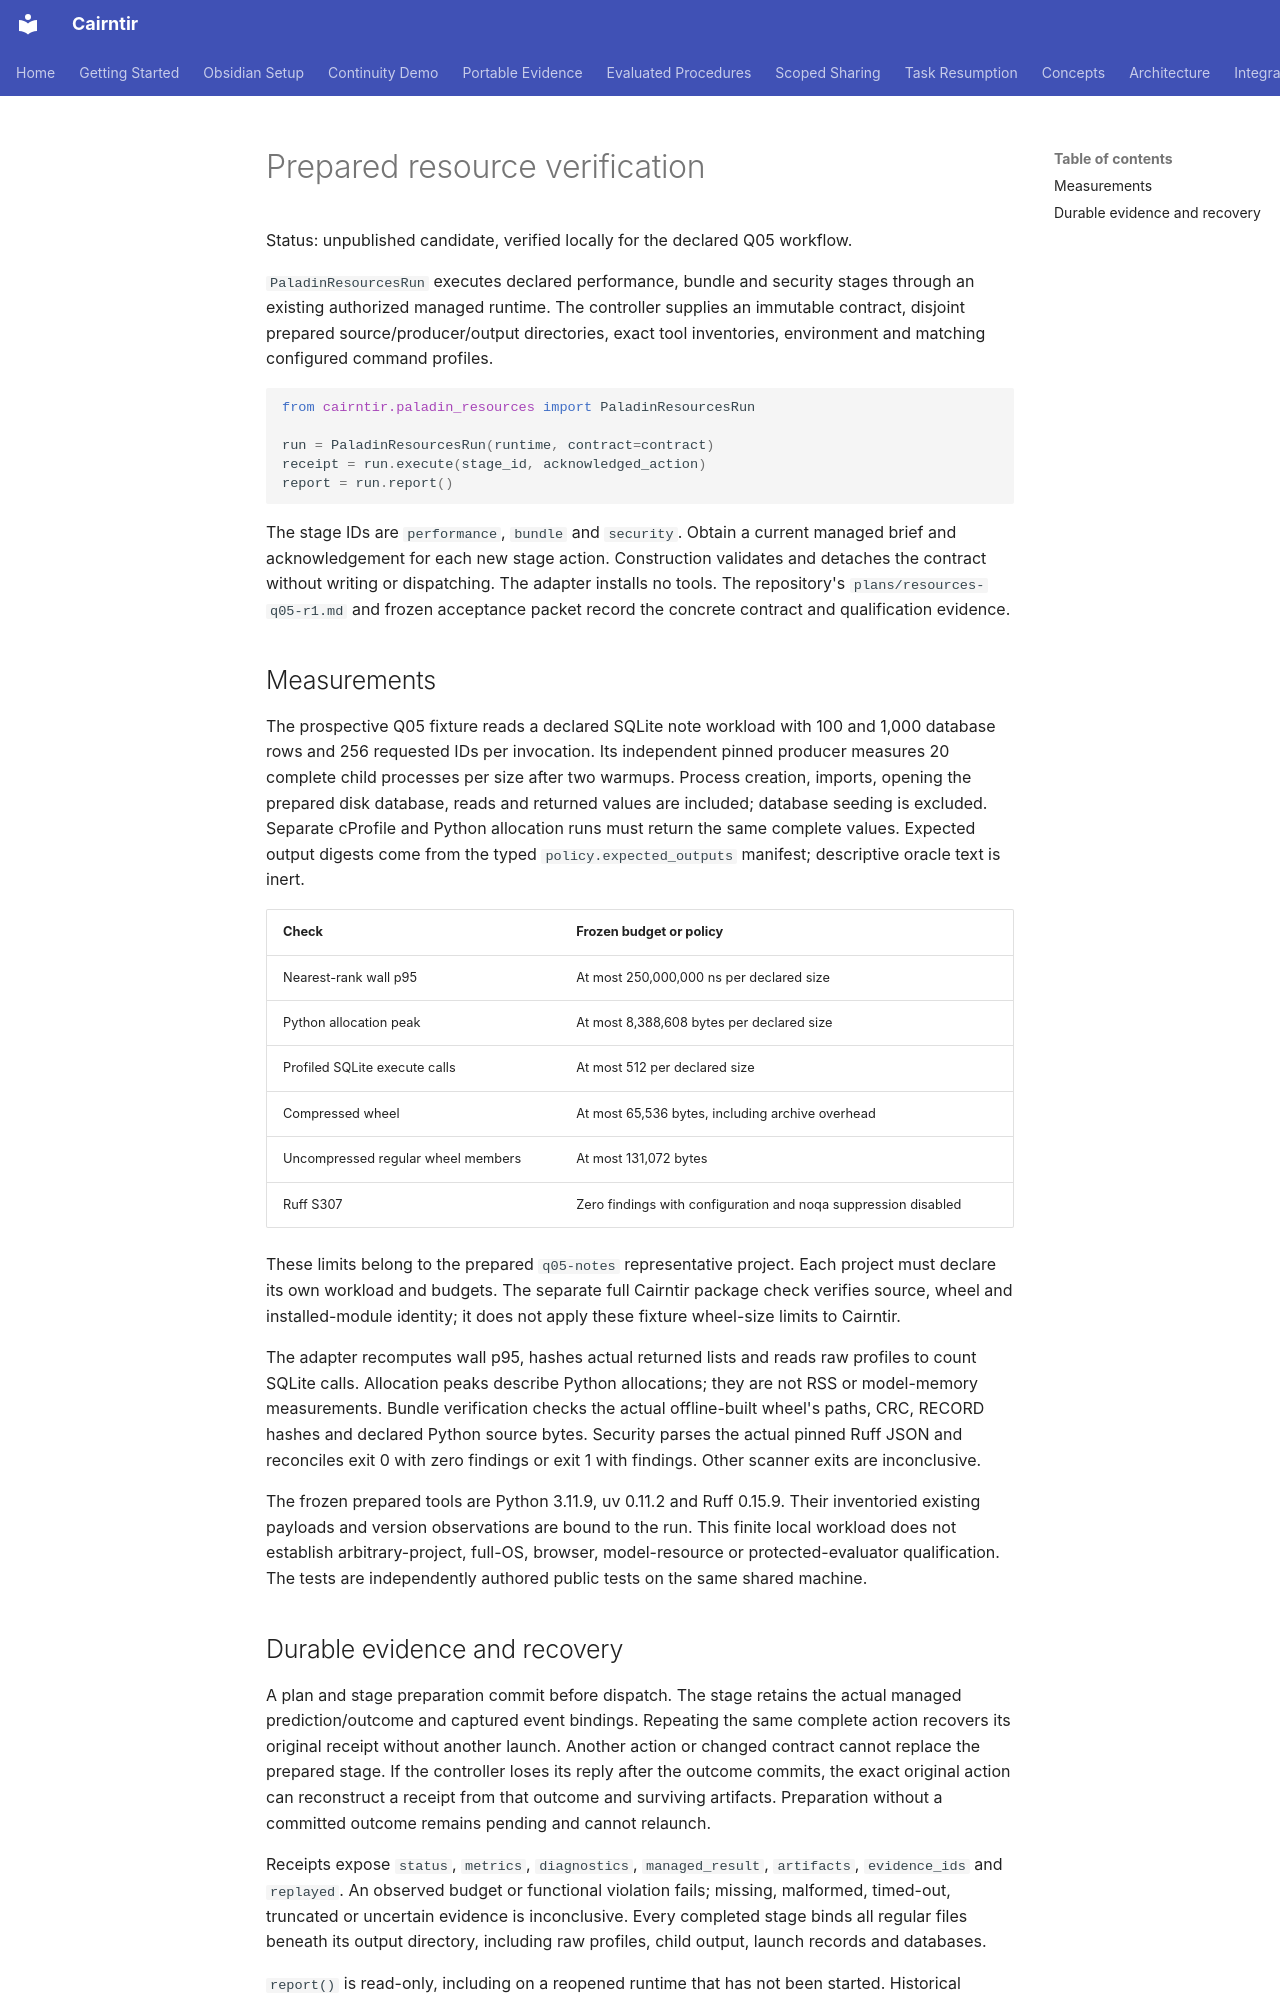

repository: pnmcguire480/cairntir · page: resource-verification/index.html · generator: mkdocs

# Prepared resource verification

Status: unpublished candidate, verified locally for the declared Q05 workflow.

`PaladinResourcesRun` executes declared performance, bundle and security stages
through an existing authorized managed runtime. The controller supplies an
immutable contract, disjoint prepared source/producer/output directories, exact
tool inventories, environment and matching configured command profiles.

```python
from cairntir.paladin_resources import PaladinResourcesRun

run = PaladinResourcesRun(runtime, contract=contract)
receipt = run.execute(stage_id, acknowledged_action)
report = run.report()
```

The stage IDs are `performance`, `bundle` and `security`. Obtain a current managed
brief and acknowledgement for each new stage action. Construction validates and
detaches the contract without writing or dispatching. The adapter installs no
tools. The repository's `plans/resources-q05-r1.md` and frozen acceptance packet
record the concrete contract and qualification evidence.

## Measurements

The prospective Q05 fixture reads a declared SQLite note workload with 100 and
1,000 database rows and 256 requested IDs per invocation. Its independent pinned
producer measures 20 complete child processes per size after two warmups.
Process creation, imports, opening the prepared disk database, reads and returned
values are included; database seeding is excluded. Separate cProfile and Python
allocation runs must return the same complete values. Expected output digests
come from the typed `policy.expected_outputs` manifest; descriptive oracle text
is inert.

| Check | Frozen budget or policy |
| --- | --- |
| Nearest-rank wall p95 | At most 250,000,000 ns per declared size |
| Python allocation peak | At most 8,388,608 bytes per declared size |
| Profiled SQLite execute calls | At most 512 per declared size |
| Compressed wheel | At most 65,536 bytes, including archive overhead |
| Uncompressed regular wheel members | At most 131,072 bytes |
| Ruff S307 | Zero findings with configuration and noqa suppression disabled |

These limits belong to the prepared `q05-notes` representative project.
Each project must declare its own workload and budgets. The separate full
Cairntir package check verifies source, wheel and installed-module identity;
it does not apply these fixture wheel-size limits to Cairntir.

The adapter recomputes wall p95, hashes actual returned lists and reads raw
profiles to count SQLite calls. Allocation peaks describe Python allocations;
they are not RSS or model-memory measurements. Bundle verification checks the
actual offline-built wheel's paths, CRC, RECORD hashes and declared Python source
bytes. Security parses the actual pinned Ruff JSON and reconciles exit 0 with
zero findings or exit 1 with findings. Other scanner exits are inconclusive.

The frozen prepared tools are Python 3.11.9, uv 0.11.2 and Ruff 0.15.9. Their
inventoried existing payloads and version observations are bound to the run.
This finite local workload does not establish arbitrary-project, full-OS,
browser, model-resource or protected-evaluator qualification. The tests are
independently authored public tests on the same shared machine.
